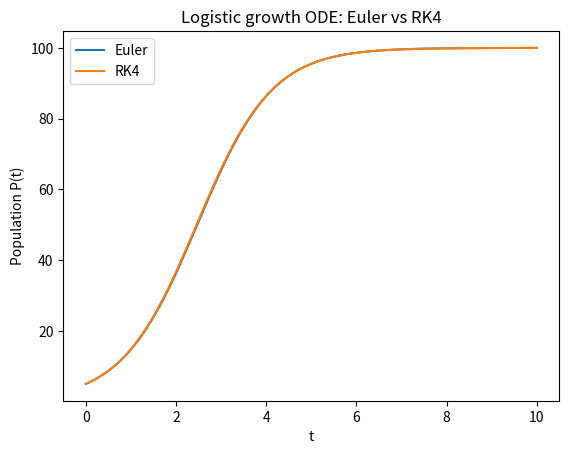

Recreate this plot in Python.
import numpy as np
import matplotlib.pyplot as plt

# Logistic growth: dP/dt = r P (1 - P/K)
r = 1.2
K = 100
P0 = 5

T = 10.0
dt = 0.02
t = np.arange(0, T + dt, dt)

def f(P):
    return r * P * (1 - P / K)

# Euler
P_e = np.zeros_like(t)
P_e[0] = P0
for i in range(len(t)-1):
    P_e[i+1] = P_e[i] + dt * f(P_e[i])

# RK4
P_r = np.zeros_like(t)
P_r[0] = P0
for i in range(len(t)-1):
    P = P_r[i]
    k1 = f(P)
    k2 = f(P + 0.5*dt*k1)
    k3 = f(P + 0.5*dt*k2)
    k4 = f(P + dt*k3)
    P_r[i+1] = P + (dt/6)*(k1 + 2*k2 + 2*k3 + k4)

plt.figure()
plt.plot(t, P_e, label="Euler")
plt.plot(t, P_r, label="RK4")
plt.title("Logistic growth ODE: Euler vs RK4")
plt.xlabel("t")
plt.ylabel("Population P(t)")
plt.legend()
plt.show()

"""
Lab 12 — Logistic Growth Euler

Tools: Python, NumPy, Matplotlib
[redacted]
"""
